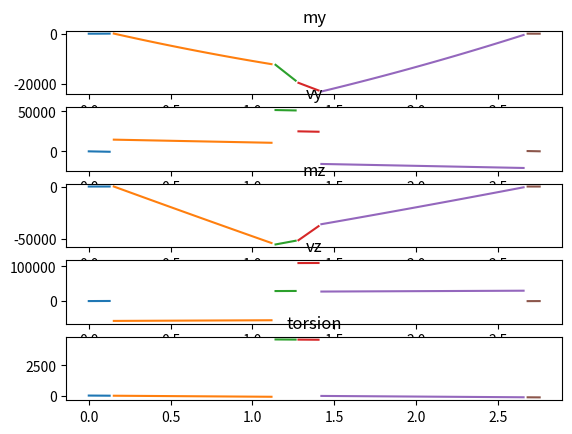

Here is the Python script that generated this plot:
import numpy as np
from math import *
import matplotlib.pyplot as plt

# given properties
La = 2.771  # m
ca = 0.547  # m
D1 = 1.103 / 100  # m
d1y = D1 * cos(radians(26))
d1z = D1 * sin(radians(26))
D3 = 1.642 / 100  # m
d3y = D3 * cos(radians(26))
d3z = D3 * sin(radians(26))

E = 73.1 * (10 ** 9)  # Pa
Izz = 1.252 * (10 ** (-5))
Iyy = 6.203 * (10 ** (-5))
x1 = 0.153  # m
x2 = 1.281  # m
x3 = 2.681  # m
xa = 28.0 / 100  # m
Ha = 22.5 / 100  # m

P = 91.7 * 1000  # N
py = P * sin(radians(26))  # N
pz = P * cos(radians(26))  # N
q = 4.53 * 1000  # N/m
qy = q * cos(radians(26))  # N
qz = q * sin(radians(26))  # N

# Moment around x-axis find reaction force actuator

# 0 = -qy*(0.25*ca-Ha/2)-pz*Ha/2+py*Ha/2+Pr*(cos(radians(26))*Ha/2-sin(radians(26))*Ha/2)

Pr = (qy * (0.25 * ca - Ha / 2) + pz * Ha / 2 - py * Ha / 2) / (cos(radians(26)) * Ha / 2 - sin(radians(26)) * Ha / 2)
pry = Pr * sin(radians(26))
prz = Pr * cos(radians(26))

# Reaction forces in y-direction and integration constants
# 5 functions 5 unknows -> Moments around z-direction, sum of forces in y-direction
# and deflection function


a = np.array(
    [[0, 0, 0, x1, 1], [-(x2 - x1) ** 3 / 6, 0, 0, x2, 1], [-(x3 - x1) ** 3 / 6, -(x3 - x2) ** 3 / 6, 0, x3, 1],
     [1, 1, 1, 0, 0], [x1, x2, x3, 0, 0]])
b = np.array([-E * Izz * d1y - qy * x1 ** 4 / 24,
              pry * (xa / 2) ** 3 / 6 - qy * x2 ** 4 / 24,
              -E * Izz * d3y - py * (x3 - x2 - xa / 2) ** 3 / 6 - qy * x3 ** 4 / 24 + pry * (x3 - x2 + xa / 2) ** 3 / 6,
              qy * La + py - pry,
              qy * La ** 2 / 2 + py * (x2 + xa / 2) - pry * (x2 - xa / 2)])

y = np.linalg.solve(a, b)
R1y = y[0]
R2y = y[1]
R3y = y[2]
c1 = y[3]
c2 = y[4]


# Reaction forces in z-direction and integration constants

c = np.array([[0, 0, 0, x1, 1], [(x2 - x1) ** 3 / 6, 0, 0, x2, 1], [(x3 - x1) ** 3 / 6, (x3 - x2) ** 3 / 6, 0, x3, 1],
              [1, 1, 1, 0, 0], [x1, x2, x3, 0, 0]])
d = np.array([-E * Iyy * d1z - qz * x1 ** 4 / 24,
              -qz * x2 ** 4 / 24 - prz * (xa / 2) ** 3 / 6,
              -qz * x3 ** 4 / 24 + pz * (x3 - x2 - xa / 2) ** 3 / 6 - prz * (x3 - x2 + xa / 2) ** 3 / 6 - E * Iyy * d3z,
              -prz + pz - qz * La,
              -qz * La ** 2 / 2 + pz * (x2 + xa / 2) - prz * (x2 - xa / 2)])

z = np.linalg.solve(c, d)

R1z = z[0]
R2z = z[1]
R3z = z[2]
e1 = z[3]
e2 = z[4]

# check

t1 = R1y + R2y + R3y + pry - py - qy * La
t2 = R1z + R2z + R3z + prz - pz + qz * La


# Ranges

section = 1000
s1 = np.arange(0, x1, 0.0255)
s2 = np.arange(x1, x2 - xa / 2, 0.0247)
s3 = np.arange(x2 - xa / 2, x2, 0.024522)
s4 = np.arange(x2, x2 + xa / 2, 0.024522)
s5 = np.arange(x2 + xa / 2, x3, 0.024706)
s6 = np.arange(x3, La, 0.024522)


def lijst(x):
    m = []
    for i in x:
        m.append(i)

    return m


# Moment diagram x-y plane

my1 = qy / 2 * s1 ** 2
my2 = qy / 2 * (s2) ** 2 - R1y * (s2 - x1)
my3 = qy / 2 * (s3) ** 2 - R1y * (s3 - x1) - pry * (s3 - (x2 - xa / 2))
my4 = qy / 2 * (s4) ** 2 - R1y * (s4 - x1) - pry * (s4 - (x2 - xa / 2)) - R2y * (s4 - x2)
my5 = qy / 2 * (s5) ** 2 - R1y * (s5 - x1) - pry * (s5 - (x2 - xa / 2)) - R2y * (s5 - x2) + py * (s5 - (x2 + xa / 2))
my6 = qy / 2 * (s6) ** 2 - R1y * (s6 - x1) - pry * (s6 - (x2 - xa / 2)) - R2y * (s6 - x2) + py * (
            s6 - (x2 + xa / 2)) - R3y * (s6 - x3)

m1 = lijst(my1)
m2 = lijst(my2)
m3 = lijst(my3)
m4 = lijst(my4)
m5 = lijst(my5)
m6 = lijst(my6)

# missing 0.00134m in span parts

MZ = m1 + m2 + m3 + m4 + m5 + m6

# Shear diagram x-y plane

vy1 = -qy * s1
vy2 = -qy * s2 + R1y
vy3 = -qy * s3 + R1y + pry
vy4 = -qy * s4 + R1y + pry + R2y
vy5 = -qy * s5 + R1y + pry + R2y - py
vy6 = -qy * s6 + R1y + pry + R2y - py + R3y

v11 = lijst(vy1)
v22 = lijst(vy2)
v33 = lijst(vy3)
v44 = lijst(vy4)
v55 = lijst(vy5)
v66 = lijst(vy6)

VY = v11 + v22 + v33 + v44 + v55 + v66

# Moment diagram x-z plane

mz1 = qz / 2 * s1 ** 2
mz2 = qz / 2 * (s2) ** 2 + R1z * (s2 - x1)
mz3 = qz / 2 * (s3) ** 2 + R1z * (s3 - x1) + prz * (s3 - (x2 - xa / 2))
mz4 = qz / 2 * (s4) ** 2 + R1z * (s4 - x1) + prz * (s4 - (x2 - xa / 2)) + R2z * (s4 - x2)
mz5 = qz / 2 * (s5) ** 2 + R1z * (s5 - x1) + prz * (s5 - (x2 - xa / 2)) + R2z * (s5 - x2) - pz * (s5 - (x2 + xa / 2))
mz6 = qz / 2 * (s6) ** 2 + R1z * (s6 - x1) + prz * (s6 - (x2 - xa / 2)) + R2z * (s6 - x2) - pz * (
            s6 - (x2 + xa / 2)) + R3z * (s6 - x3)

m11 = lijst(mz1)
m22 = lijst(mz2)
m33 = lijst(mz3)
m44 = lijst(mz4)
m55 = lijst(mz5)
m66 = lijst(mz6)

MY = m11 + m22 + m33 + m44 + m55 + m66

# Shear diagram x-z plane

vz1 = qz * s1
vz2 = qz * s2 + R1z
vz3 = qz * s3 + R1z + prz
vz4 = qz * s4 + R1z + prz + R2z
vz5 = qz * s5 + R1z + prz + R2z - pz
vz6 = qz * s6 + R1z + prz + R2z - pz + R3z

v1 = lijst(vz1)
v2 = lijst(vz2)
v3 = lijst(vz3)
v4 = lijst(vz4)
v5 = lijst(vz5)
v6 = lijst(vz6)

VZ = v1 + v2 + v3 + v4 + v5 + v6

# torsion diagram (moment around shear center with x_(shear center) = ca - 0.4324 m as seen from the leading edge)


t1 = -qy * s1 * (0.25 * ca - (ca - 0.4324))
t2 = -qy * s2 * (0.25 * ca - (ca - 0.4324))
t3 = -qy * s3 * (0.25 * ca - (ca - 0.4324)) - pry * (ca - 0.4324) + prz * Ha / 2
t4 = -qy * s4 * (0.25 * ca - (ca - 0.4324)) - pry * (ca - 0.4324) + prz * Ha / 2
t5 = -qy * s5 * (0.25 * ca - (ca - 0.4324)) - pry * (ca - 0.4324) + prz * Ha / 2 + py * (ca - 0.4324) - pz * Ha / 2
t6 = -qy * s6 * (0.25 * ca - (ca - 0.4324)) - pry * (ca - 0.4324) + prz * Ha / 2 + py * (ca - 0.4324) - pz * Ha / 2

t11 = lijst(t1)
t22 = lijst(t2)
t33 = lijst(t3)
t44 = lijst(t4)
t55 = lijst(t5)
t66 = lijst(t6)

# list with torsion for predefined x-values
T = t11 + t22 + t33 + t44 + t55 + t66

# plotting diagrams

# moment x-y plane
plt.subplot(5, 1, 1)
plt.title('my')
plt.plot(s1, my1, s2, my2, s3, my3, s4, my4, s5, my5, s6, my6)

# shear x-y plane
plt.subplot(5, 1, 2)
plt.title('vy')
plt.plot(s1, vy1, s2, vy2, s3, vy3, s4, vy4, s5, vy5, s6, vy6)

# moment x-z plane
plt.subplot(5, 1, 3)
plt.title('mz')
plt.plot(s1, mz1, s2, mz2, s3, mz3, s4, mz4, s5, mz5, s6, mz6)

# shear x-z plane
plt.subplot(5, 1, 4)
plt.title('vz')
plt.plot(s1, vz1, s2, vz2, s3, vz3, s4, vz4, s5, vz5, s6, vz6)

# torsion diagram
plt.subplot(5, 1, 5)
plt.title('torsion')
plt.plot(s1, t1, s2, t2, s3, t3, s4, t4, s5, t5, s6, t6)

plt.show()


# [redacted]
# Moment around z calculator in function of x

def Momenty(x):
    Moment = 0
    if x > 0 and x <= x1:
        Moment = qy / 2 * x ** 2
    if x > x1 and x <= (x2 - xa / 2):
        Moment = qy / 2 * (x) ** 2 - R1y * (x - x1)
    if x > (x2 - xa / 2) and x <= x2:
        Moment = qy / 2 * (x) ** 2 - R1y * (x - x1) - pry * (x - (x2 - xa / 2))
    if x > x2 and x <= x2 + xa / 2:
        Moment = qy / 2 * (x) ** 2 - R1y * (x - x1) - pry * (x - (x2 - xa / 2)) - R2y * (x - x2)
    if x > x2 + xa / 2 and x <= x3:
        Moment = qy / 2 * (x) ** 2 - R1y * (x - x1) - pry * (x - (x2 - xa / 2)) - R2y * (x - x2) + py * (
                    x - (x2 + xa / 2))
    if x > x3 and x <= La:
        Moment = qy / 2 * (x) ** 2 - R1y * (x - x1) - pry * (x - (x2 - xa / 2)) - R2y * (x - x2) + py * (
                    x - (x2 + xa / 2)) - R3y * (x - x3)
    return Moment


# deflection in local y in function of x

def deflection(x):
    deflection = 0
    if x > 0 and x <= x1:
        deflection = -(qy / 24. * x ** 4 + c1 * x + c2) / (E * Izz)
    if x > x1 and x <= (x2 - xa / 2):
        deflection = -(qy / 24. * x ** 4 + c1 * x + c2 - R1y * (x - x1) ** 3 / 6) / (E * Izz)
    if x > (x2 - xa / 2) and x <= x2:
        deflection = -(
                    qy / 24. * x ** 4 + c1 * x + c2 - R1y * (x - x1) ** 3 / 6 - pry * (x - (x2 - xa / 2)) ** 3 / 6) / (
                                 E * Izz)
    if x > x2 and x <= x2 + xa / 2:
        deflection = -(qy / 24. * x ** 4 + c1 * x + c2 - R1y * (x - x1) ** 3 / 6 - pry * (
                    x - (x2 - xa / 2)) ** 3 / 6 - R2y * (x - x2) ** 3 / 6) / (E * Izz)
    if x > x2 + xa / 2 and x <= x3:
        deflection = -(qy / 24. * x ** 4 + c1 * x + c2 - R1y * (x - x1) ** 3 / 6 - pry * (
                    x - (x2 - xa / 2)) ** 3 / 6 - R2y * (x - x2) ** 3 / 6 + py * (x - (x2 + xa / 2)) ** 3 / 6) / (E * Izz)
    if x > x3 and x <= La:
        deflection = -(qy / 24. * x ** 4 + c1 * x + c2 - R1y * (x - x1) ** 3 / 6 - pry * (
                    x - (x2 - xa / 2)) ** 3 / 6 - R2y * (x - x2) ** 3 / 6 + py * (x - (x2 + xa / 2)) ** 3 / 6 - R3y * (
                                   x - x3) ** 3 / 6) / (E * Izz)
    return deflection


# torsion in function of x

def torsion(x):
    torsion = 0
    if x > 0 and x <= (x2 - xa / 2):
        torsion = -qy * x * (0.25 * ca - (ca - 0.4324))
    if x > (x2 - xa / 2) and x <= (x2 + xa / 2):
        torsion = -qy * x * (0.25 * ca - (ca - 0.4324)) - pry * (ca - 0.4324) + prz * Ha / 2
    if x > (x2 + xa / 2) and x < La:
        torsion = -qy * x * (0.25 * ca - (ca - 0.4324)) - pry * (ca - 0.4324) + prz * Ha / 2 + py * (
                    ca - 0.4324) - pz * Ha / 2
    return torsion


# smooth lined x and y -plot for Moment diagram.
xplot = np.arange(0, La, 0.02452)
yplot = []
ydeflection = []
torsionalongx = []

for i in lijst(xplot):
    yplot.append(Momenty(i))
    ydeflection.append(deflection(i))
    torsionalongx.append(torsion(i))

plt.show()